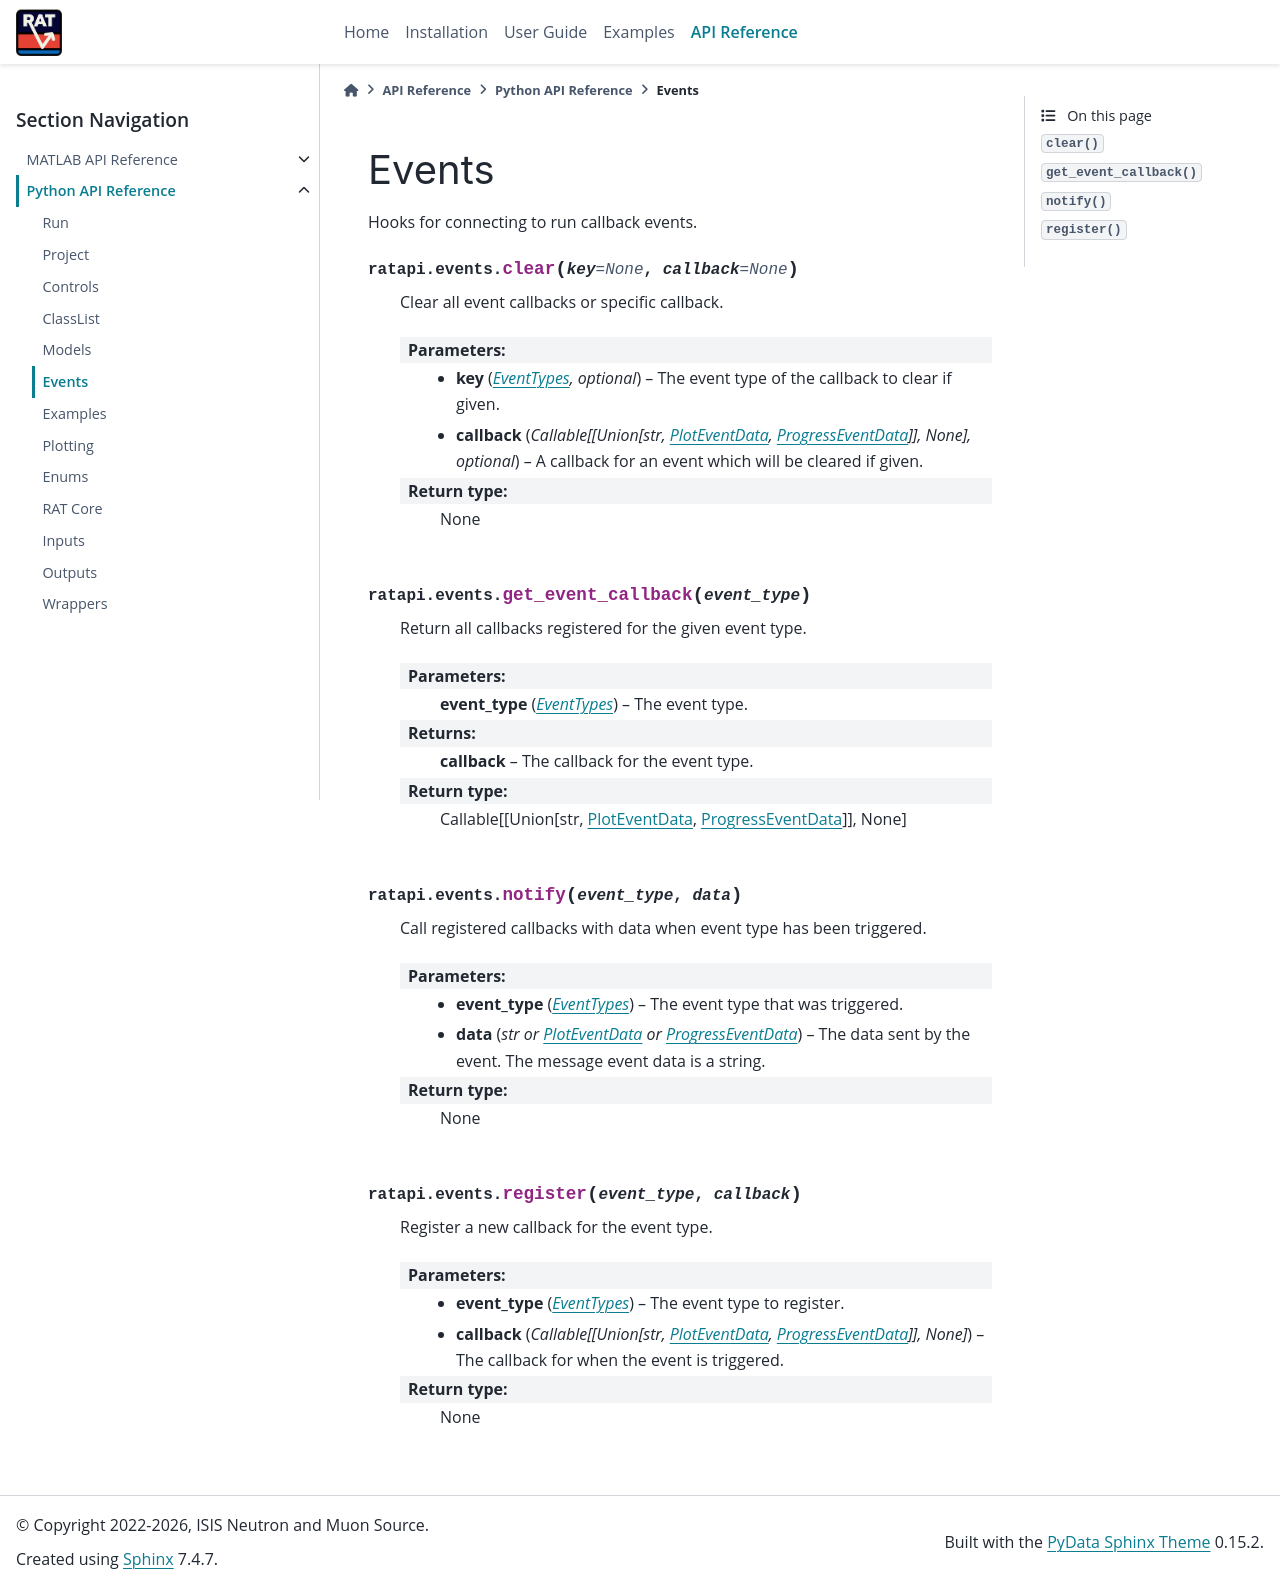

repository: RascalSoftware/RAT-Docs · page: dev/reference/python/events.html · generator: sphinx

Events
------

.. automodule:: RATapi.events
   :members:
